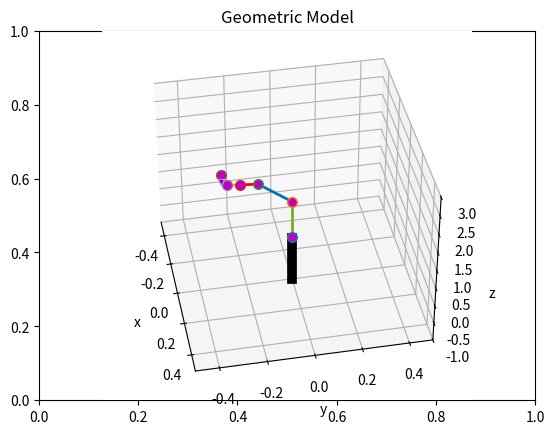

Python code for this plot:
import numpy as np
import matplotlib.pyplot as plt
import time
from mpl_toolkits.mplot3d import Axes3D

# Function to print a loading message with a delay
def printHello():
    print("\nLoading...\n")
    time.sleep(1.5)

# Define the RobotArm class
class RobotArm:
    def __init__(self, q1, q2, q3, q4, q5, q6):
        # Initialize the joint angles
        self.q1 = q1
        self.q2 = q2
        self.q3 = q3
        self.q4 = q4
        self.q5 = q5
        self.q6 = q6

        # Lengths of each element that connects the joints
        self.lengths = [0.25, 1, 0.25, 0.2, 0.15, 0.1]

    def geometry_model(self):
        # Unpack joint angles and lengths
        q1, q2, q3, q4, q5, q6 = self.q1, self.q2, self.q3, self.q4, self.q5, self.q6
        l1, l2, l3, l4, l5, l6 = self.lengths

        # Define the transformations for each joint
        T1_0 = np.array([[np.cos(q1), -np.sin(q1), 0, 0],
                         [np.sin(q1), np.cos(q1), 0, 0],
                         [0, 0, 1, l1],
                         [0, 0, 0, 1]])

        T2_1 = np.array([[np.cos(q2), 0, np.sin(q2), 0],
                         [0, 1, 0, 0],
                         [-np.sin(q2), 0, np.cos(q2), l2],
                         [0, 0, 0, 1]])

        T3_2 = np.array([[np.cos(q3), 0, np.sin(q3), 0],
                         [0, 1, 0, 0],
                         [-np.sin(q3), 0, np.cos(q3), l3],
                         [0, 0, 0, 1]])

        T4_3 = np.array([[np.cos(q4), -np.sin(q4), 0, 0],
                         [np.sin(q4), np.cos(q4), 0, 0],
                         [0, 0, 1, l4],
                         [0, 0, 0, 1]])

        T5_4 = np.array([[np.cos(q5), 0, np.sin(q5), 0],
                         [0, 1, 0, 0],
                         [-np.sin(q5), 0, np.cos(q5), l5],
                         [0, 0, 0, 1]])

        Te_5 = np.array([[np.cos(q6), -np.sin(q6), 0, 0],
                         [np.sin(q6), np.cos(q6), 0, 0],
                         [0, 0, 1, l6],
                         [0, 0, 0, 1]])

        # Calculate the transformations from the base to each joint
        T2_0 = T1_0 @ T2_1
        T3_0 = T2_0 @ T3_2
        T4_0 = T3_0 @ T4_3
        T5_0 = T4_0 @ T5_4
        Te_0 = T5_0 @ Te_5

        # Create the visualizations (lines representing the arm segments)
        elem1 = np.array([T1_0[0:3, 3], T2_0[0:3, 3]]).T
        elem2 = np.array([T2_0[0:3, 3], T3_0[0:3, 3]]).T
        elem3 = np.array([T3_0[0:3, 3], T4_0[0:3, 3]]).T
        elem4 = np.array([T4_0[0:3, 3], T5_0[0:3, 3]]).T
        elem5 = np.array([T5_0[0:3, 3], Te_0[0:3, 3]]).T
        elem6 = np.array([Te_0[0:3, 3]]).T

        # Plot the robot arm using Matplotlib
        fig = plt.figure()
        plt.title("Geometric Model")
        fig.canvas.manager.set_window_title("GeometricModel")
        ax = fig.add_subplot(111, projection='3d')
        ax.grid(True)

        # Plot pedestal (base of the robot arm)
        ax.plot([0, 0], [0, 0], [0.2, -1], linewidth=7, color='k')

        # Plot connecting arms (using different colors)
        ax.plot(elem1[0, :], elem1[1, :], elem1[2, :], linewidth=2, color='#77AC30')
        ax.plot(elem2[0, :], elem2[1, :], elem2[2, :], linewidth=2, color='#0072BD')
        ax.plot(elem3[0, :], elem3[1, :], elem3[2, :], linewidth=2, color='r')
        ax.plot(elem4[0, :], elem4[1, :], elem4[2, :], linewidth=2, color='#EDB120')
        ax.plot(elem5[0, :], elem5[1, :], elem5[2, :], linewidth=2, color='#4DBEEE')

        # Plot joints (couplings), marked with 'o' (purple)
        ax.plot(elem1[0, 0], elem1[1, 0], elem1[2, 0], 'o', markersize=7, markerfacecolor='m')
        ax.plot(elem2[0, 0], elem2[1, 0], elem2[2, 0], 'o', markersize=7, markerfacecolor='m')
        ax.plot(elem3[0, 0], elem3[1, 0], elem3[2, 0], 'o', markersize=7, markerfacecolor='m')
        ax.plot(elem4[0, 0], elem4[1, 0], elem4[2, 0], 'o', markersize=7, markerfacecolor='m')
        ax.plot(elem5[0, 0], elem5[1, 0], elem5[2, 0], 'o', markersize=7, markerfacecolor='m')
        ax.plot(elem6[0, 0], elem6[1, 0], elem6[2, 0], 'o', markersize=7, markerfacecolor='m')

        # Plot end-effector (using 'v' symbol for the end point)
        ax.plot(elem6[0, :], elem6[1, :], elem6[2, :] - 0.2, 'v', markersize=5, markerfacecolor='b')

        # Configure plot appearance
        ax.set_xlabel('x')
        ax.set_ylabel('y')
        ax.set_zlabel('z')
        ax.set_xlim([-0.5, 0.5])
        ax.set_ylim([-0.5, 0.5])
        ax.set_zlim([-1, 3])

        # Set the viewing angle
        ax.view_init(elev=38, azim=-11)

        # Show the plot
        plt.show()

# Main function to run the program
def main():
    printHello()
    time.sleep(1)

    # Defining joint angles (in radians)
    q1 = 0.9
    q2 = -0.7
    q3 = -2
    q4 = 1
    q5 = 0.8
    q6 = 1

    flag = 1

    # Create an instance of the RobotArm class and visualize the geometry
    robot_arm = RobotArm(q1, q2, q3, q4, q5, q6)
    robot_arm.geometry_model()

if __name__ == "__main__":
    main()
